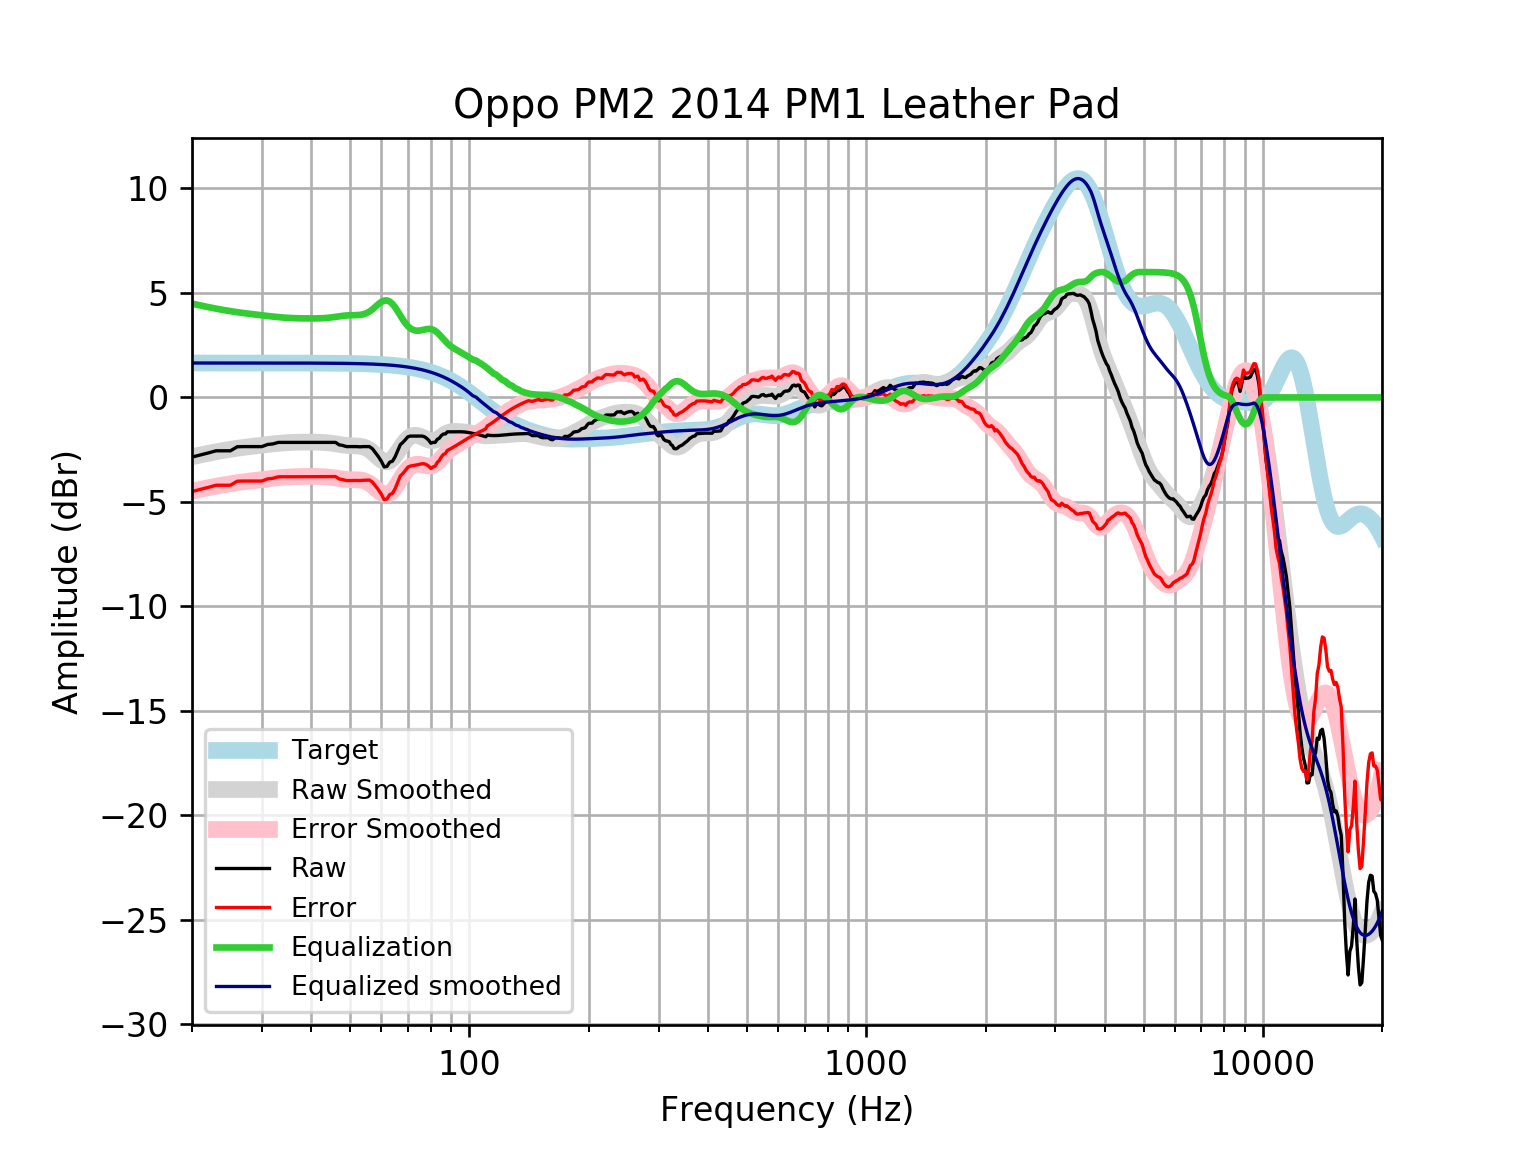

The file beside this chart, header and first rows:
frequency, raw, error, smoothed, error_smoothed, equalization, equalized_raw, equalized_smoothed, target
20, -2.855, -4.503, -2.84, -4.488, 4.488, 1.633, 1.648, 1.648
21, -2.755, -4.402, -2.753, -4.401, 4.401, 1.646, 1.648, 1.648
22, -2.654, -4.302, -2.673, -4.321, 4.321, 1.667, 1.648, 1.648
23, -2.554, -4.201, -2.601, -4.249, 4.249, 1.695, 1.648, 1.648
24, -2.554, -4.201, -2.536, -4.184, 4.184, 1.63, 1.648, 1.648
25, -2.554, -4.201, -2.48, -4.128, 4.128, 1.575, 1.648, 1.648
26, -2.361, -4.008, -2.432, -4.08, 4.08, 1.719, 1.648, 1.648
27, -2.352, -4, -2.39, -4.037, 4.037, 1.685, 1.648, 1.648
28, -2.352, -4, -2.352, -3.999, 3.999, 1.647, 1.647, 1.647
29, -2.352, -4, -2.316, -3.964, 3.964, 1.611, 1.647, 1.647
30, -2.354, -4.001, -2.283, -3.93, 3.93, 1.577, 1.647, 1.647
31, -2.252, -3.899, -2.251, -3.898, 3.898, 1.647, 1.647, 1.647
32, -2.223, -3.87, -2.222, -3.869, 3.869, 1.646, 1.647, 1.647
33, -2.151, -3.798, -2.197, -3.844, 3.844, 1.692, 1.647, 1.647
34, -2.151, -3.797, -2.176, -3.822, 3.822, 1.671, 1.646, 1.646
35, -2.151, -3.797, -2.16, -3.806, 3.806, 1.655, 1.646, 1.646
36, -2.151, -3.797, -2.15, -3.795, 3.795, 1.644, 1.645, 1.645
37, -2.151, -3.796, -2.143, -3.788, 3.788, 1.637, 1.645, 1.645
38, -2.151, -3.796, -2.14, -3.784, 3.784, 1.633, 1.644, 1.644
39, -2.151, -3.795, -2.138, -3.782, 3.782, 1.631, 1.644, 1.644
40, -2.151, -3.794, -2.138, -3.781, 3.781, 1.63, 1.643, 1.643
41, -2.151, -3.793, -2.14, -3.782, 3.782, 1.631, 1.642, 1.642
42, -2.151, -3.792, -2.145, -3.786, 3.786, 1.635, 1.641, 1.641
43, -2.151, -3.791, -2.155, -3.795, 3.795, 1.644, 1.64, 1.64
44, -2.151, -3.79, -2.171, -3.81, 3.81, 1.658, 1.639, 1.639
45, -2.151, -3.788, -2.193, -3.83, 3.83, 1.679, 1.637, 1.637
46, -2.151, -3.787, -2.22, -3.855, 3.855, 1.704, 1.635, 1.635
47, -2.27, -3.903, -2.248, -3.881, 3.881, 1.611, 1.634, 1.633
48, -2.3, -3.932, -2.274, -3.905, 3.905, 1.605, 1.631, 1.631
49, -2.352, -3.981, -2.294, -3.923, 3.923, 1.571, 1.629, 1.629
50, -2.352, -3.979, -2.307, -3.933, 3.933, 1.581, 1.626, 1.626
51, -2.352, -3.976, -2.314, -3.937, 3.937, 1.585, 1.623, 1.623
52, -2.352, -3.972, -2.32, -3.94, 3.94, 1.588, 1.62, 1.62
53, -2.364, -3.98, -2.334, -3.95, 3.95, 1.587, 1.616, 1.616
54, -2.352, -3.964, -2.365, -3.977, 3.977, 1.625, 1.612, 1.612
55, -2.352, -3.96, -2.422, -4.029, 4.029, 1.677, 1.607, 1.607
56, -2.352, -3.954, -2.508, -4.11, 4.11, 1.758, 1.602, 1.602
57, -2.457, -4.054, -2.621, -4.218, 4.218, 1.76, 1.596, 1.596
58, -2.649, -4.239, -2.752, -4.342, 4.342, 1.693, 1.59, 1.59
59, -2.837, -4.42, -2.883, -4.466, 4.466, 1.63, 1.583, 1.583
60, -3.053, -4.629, -2.995, -4.571, 4.571, 1.518, 1.576, 1.576
61, -3.326, -4.894, -3.067, -4.635, 4.635, 1.309, 1.568, 1.568
62, -3.299, -4.858, -3.085, -4.644, 4.644, 1.345, 1.559, 1.559
63, -3.097, -4.646, -3.041, -4.59, 4.59, 1.493, 1.549, 1.549
64, -3.054, -4.593, -2.938, -4.477, 4.477, 1.423, 1.538, 1.538
65, -2.84, -4.367, -2.787, -4.314, 4.314, 1.474, 1.527, 1.527
66, -2.549, -4.064, -2.606, -4.121, 4.121, 1.572, 1.514, 1.514
67, -2.257, -3.758, -2.416, -3.917, 3.917, 1.66, 1.501, 1.501
68, -2.151, -3.638, -2.236, -3.722, 3.722, 1.571, 1.486, 1.486
69, -2.021, -3.491, -2.08, -3.551, 3.551, 1.53, 1.471, 1.471
70, -1.882, -3.336, -1.958, -3.412, 3.412, 1.53, 1.454, 1.454
71, -1.849, -3.285, -1.874, -3.31, 3.31, 1.46, 1.436, 1.436
72, -1.849, -3.266, -1.826, -3.242, 3.242, 1.393, 1.416, 1.416
73, -1.849, -3.245, -1.81, -3.206, 3.206, 1.356, 1.395, 1.395
74, -1.849, -3.222, -1.821, -3.194, 3.194, 1.345, 1.373, 1.373
75, -1.849, -3.199, -1.852, -3.202, 3.202, 1.352, 1.349, 1.349
76, -1.849, -3.173, -1.897, -3.221, 3.221, 1.372, 1.324, 1.324
77, -1.879, -3.176, -1.949, -3.246, 3.246, 1.367, 1.297, 1.297
78, -1.953, -3.222, -1.999, -3.268, 3.268, 1.315, 1.269, 1.269
79, -2.051, -3.29, -2.04, -3.279, 3.279, 1.228, 1.239, 1.239
... 553 more rows
